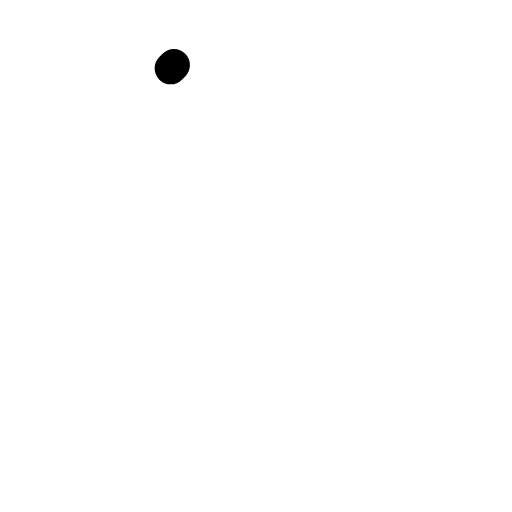
t = 0.00 s
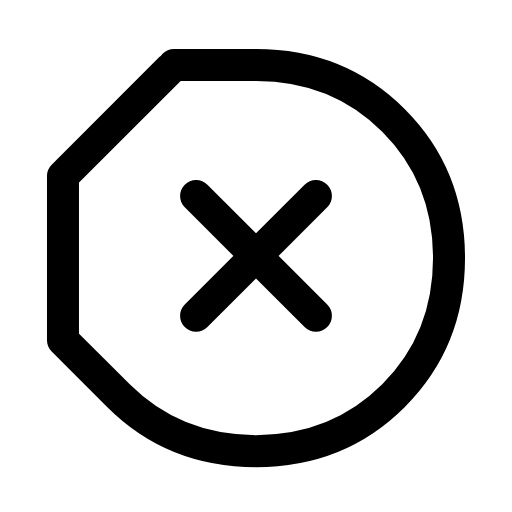
t = 0.32 s
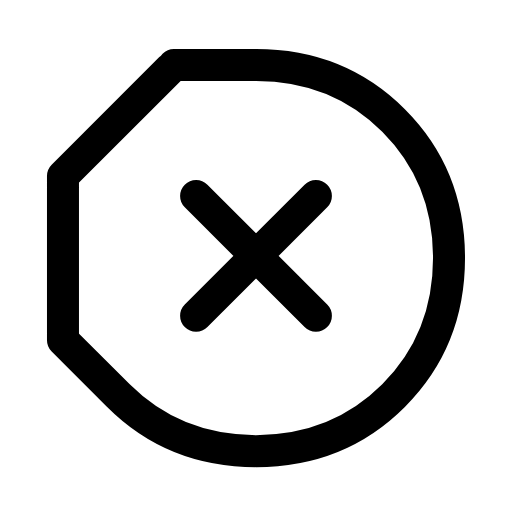
t = 0.58 s
t = 0.88 s: frame unchanged from t = 0.58 s, image omitted
t = 1.20 s: frame unchanged from t = 0.58 s, image omitted
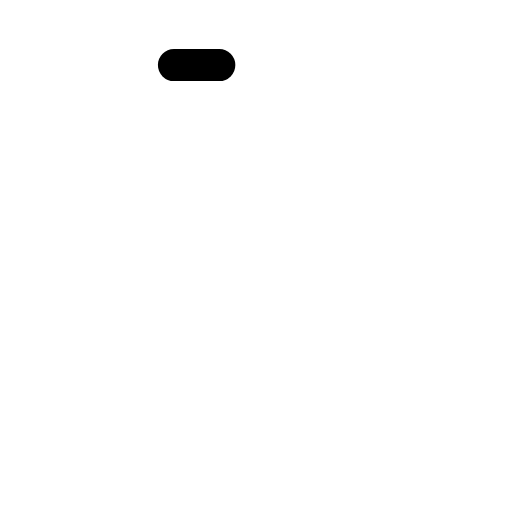
t = 1.50 s

The animated SVG that drew these frames (rendered in a browser with its animation timeline set to each time). Animation: 2 SMIL elements (animate=2); one cycle of 1.80 s, repeats indefinitely.

<svg xmlns="http://www.w3.org/2000/svg" width="24" height="24" viewBox="0 0 24 24" fill="none"><g transform="translate(-0.48 -0.485) scale(1.04)"><path stroke="currentColor" stroke-width="1.442" stroke-linecap="round" stroke-linejoin="round" fill="none" d="M8.3 3.4L12 3.4Q15.7 3.4 18.2 5.9Q20.7 8.4 20.7 12.1Q20.7 15.8 18.2 18.3Q15.7 20.8 12 20.8Q8.3 20.8 5.8 18.3L3.3 15.8L3.3 8.4Z" pathLength="1" stroke-dasharray="1"><animate attributeName="stroke-dashoffset" values="1;1;0;0;0;0;1;1;1" keyTimes="0;0;0.189;0.45;0.6;0.774;0.9;0.9;1" dur="1.8s" repeatCount="indefinite" calcMode="spline" keySplines="0.16 1 0.3 1;0.16 1 0.3 1;0.16 1 0.3 1;0.16 1 0.3 1;0.16 1 0.3 1;0.16 1 0.3 1;0.16 1 0.3 1;0.16 1 0.3 1"/></path><path stroke="currentColor" stroke-width="1.442" stroke-linecap="round" stroke-linejoin="round" fill="none" d="M9.3 9.3L14.7 14.7M14.7 9.3L9.3 14.7" pathLength="1" stroke-dasharray="1"><animate attributeName="stroke-dashoffset" values="1;1;0;0;0;0;1;1;1" keyTimes="0;0.135;0.315;0.45;0.6;0.69;0.81;0.9;1" dur="1.8s" repeatCount="indefinite" calcMode="spline" keySplines="0.16 1 0.3 1;0.16 1 0.3 1;0.16 1 0.3 1;0.16 1 0.3 1;0.16 1 0.3 1;0.16 1 0.3 1;0.16 1 0.3 1;0.16 1 0.3 1"/></path></g></svg>
